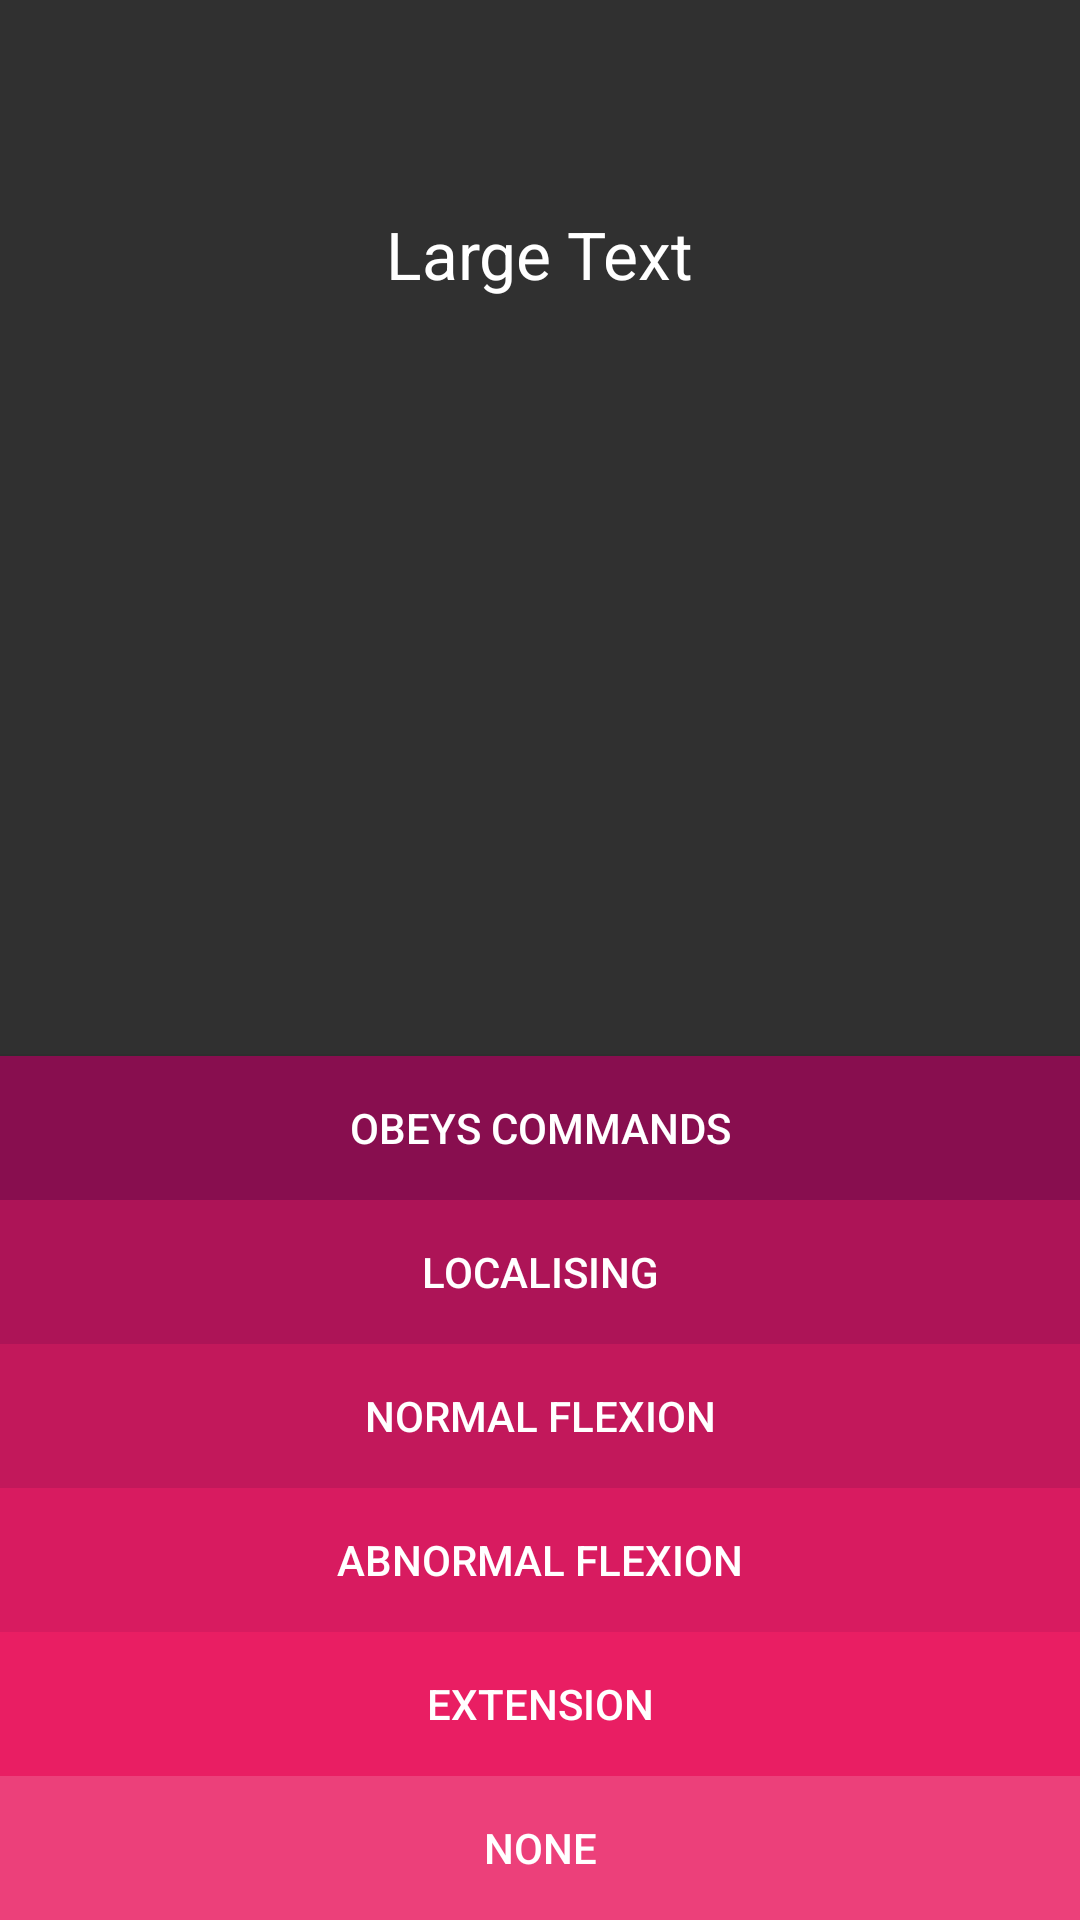

Produce the Android XML layout that renders to this screen, including the resource entries it uses.
<!-- AndroidManifest.xml: application theme AppTheme -->
<!-- res/layout/activity_motor.xml -->
<?xml version="1.0" encoding="utf-8"?>
<RelativeLayout xmlns:android="http://schemas.android.com/apk/res/android"
    xmlns:tools="http://schemas.android.com/tools"
    android:layout_width="match_parent"
    android:layout_height="match_parent"
    android:paddingBottom="@dimen/activity_vertical_margin"
    android:paddingLeft="@dimen/activity_horizontal_margin"
    android:paddingRight="@dimen/activity_horizontal_margin"
    android:paddingTop="@dimen/activity_vertical_margin"
    tools:context="com.example.example.traumaapp.gcs.Motor">

    <Button
        android:layout_width="wrap_content"
        android:layout_height="wrap_content"
        android:text="None"
        android:id="@+id/noneButton"
        android:layout_alignParentBottom="true"
        android:layout_alignParentStart="true"
        android:layout_alignParentEnd="true"
        android:background="#EC407A"
        android:onClick="noneButton"/>

    <Button
        android:layout_width="wrap_content"
        android:layout_height="wrap_content"
        android:text="Extension"
        android:id="@+id/extensionButton"
        android:layout_above="@+id/noneButton"
        android:layout_alignParentStart="true"
        android:layout_alignParentEnd="true"
        android:background="#E91E63"
        android:onClick="extensionButton"/>

    <Button
        android:layout_width="wrap_content"
        android:layout_height="wrap_content"
        android:text="Abnormal Flexion"
        android:id="@+id/aFlexionButton"
        android:layout_above="@+id/extensionButton"
        android:layout_alignParentStart="true"
        android:layout_alignParentEnd="true"
        android:background="#D81B60"
        android:onClick="aFlexionButton"/>

    <Button
        android:layout_width="wrap_content"
        android:layout_height="wrap_content"
        android:text="Normal Flexion"
        android:id="@+id/nFlexionButton"
        android:layout_above="@+id/aFlexionButton"
        android:layout_alignParentStart="true"
        android:layout_alignParentEnd="true"
        android:background="#C2185B"
        android:onClick="nFlexionButton"/>

    <Button
        android:layout_width="wrap_content"
        android:layout_height="wrap_content"
        android:text="Localising"
        android:id="@+id/localisingButton"
        android:layout_above="@+id/nFlexionButton"
        android:layout_alignParentStart="true"
        android:layout_alignParentEnd="true"
        android:background="#AD1457"
        android:onClick="localisingButton"/>

    <Button
        android:layout_width="wrap_content"
        android:layout_height="wrap_content"
        android:text="Obeys Commands"
        android:id="@+id/commandsButton"
        android:layout_above="@+id/localisingButton"
        android:layout_alignParentStart="true"
        android:layout_alignParentEnd="true"
        android:background="#880E4F"
        android:onClick="commandsButton"/>

    <TextView
        android:layout_width="wrap_content"
        android:layout_height="wrap_content"
        android:textAppearance="?android:attr/textAppearanceLarge"
        android:text="Large Text"
        android:id="@+id/score"
        android:layout_alignParentTop="true"
        android:layout_centerHorizontal="true"
        android:layout_marginTop="70dp" />

</RelativeLayout>
<!-- resources referenced by this layout -->
<resources>
  <style name="AppTheme" parent="android:Theme.Material">
          <item name="android:colorPrimary">@color/colorPrimary</item>
          <item name="android:colorAccent">@color/colorAccent</item>
      </style>
  <color name="colorPrimary">#2196F3</color>
  <color name="colorAccent">#F50057</color>
</resources>
